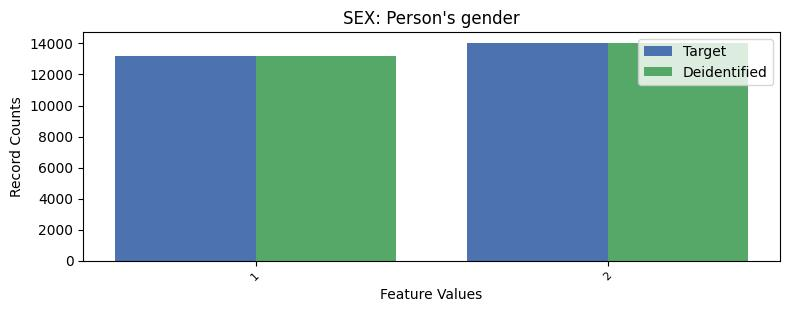

Data behind this chart, as committed beside it:
, SEX, count_target, count_deidentified
0, 2, 14030, 14037
1, 1, 13223, 13216
